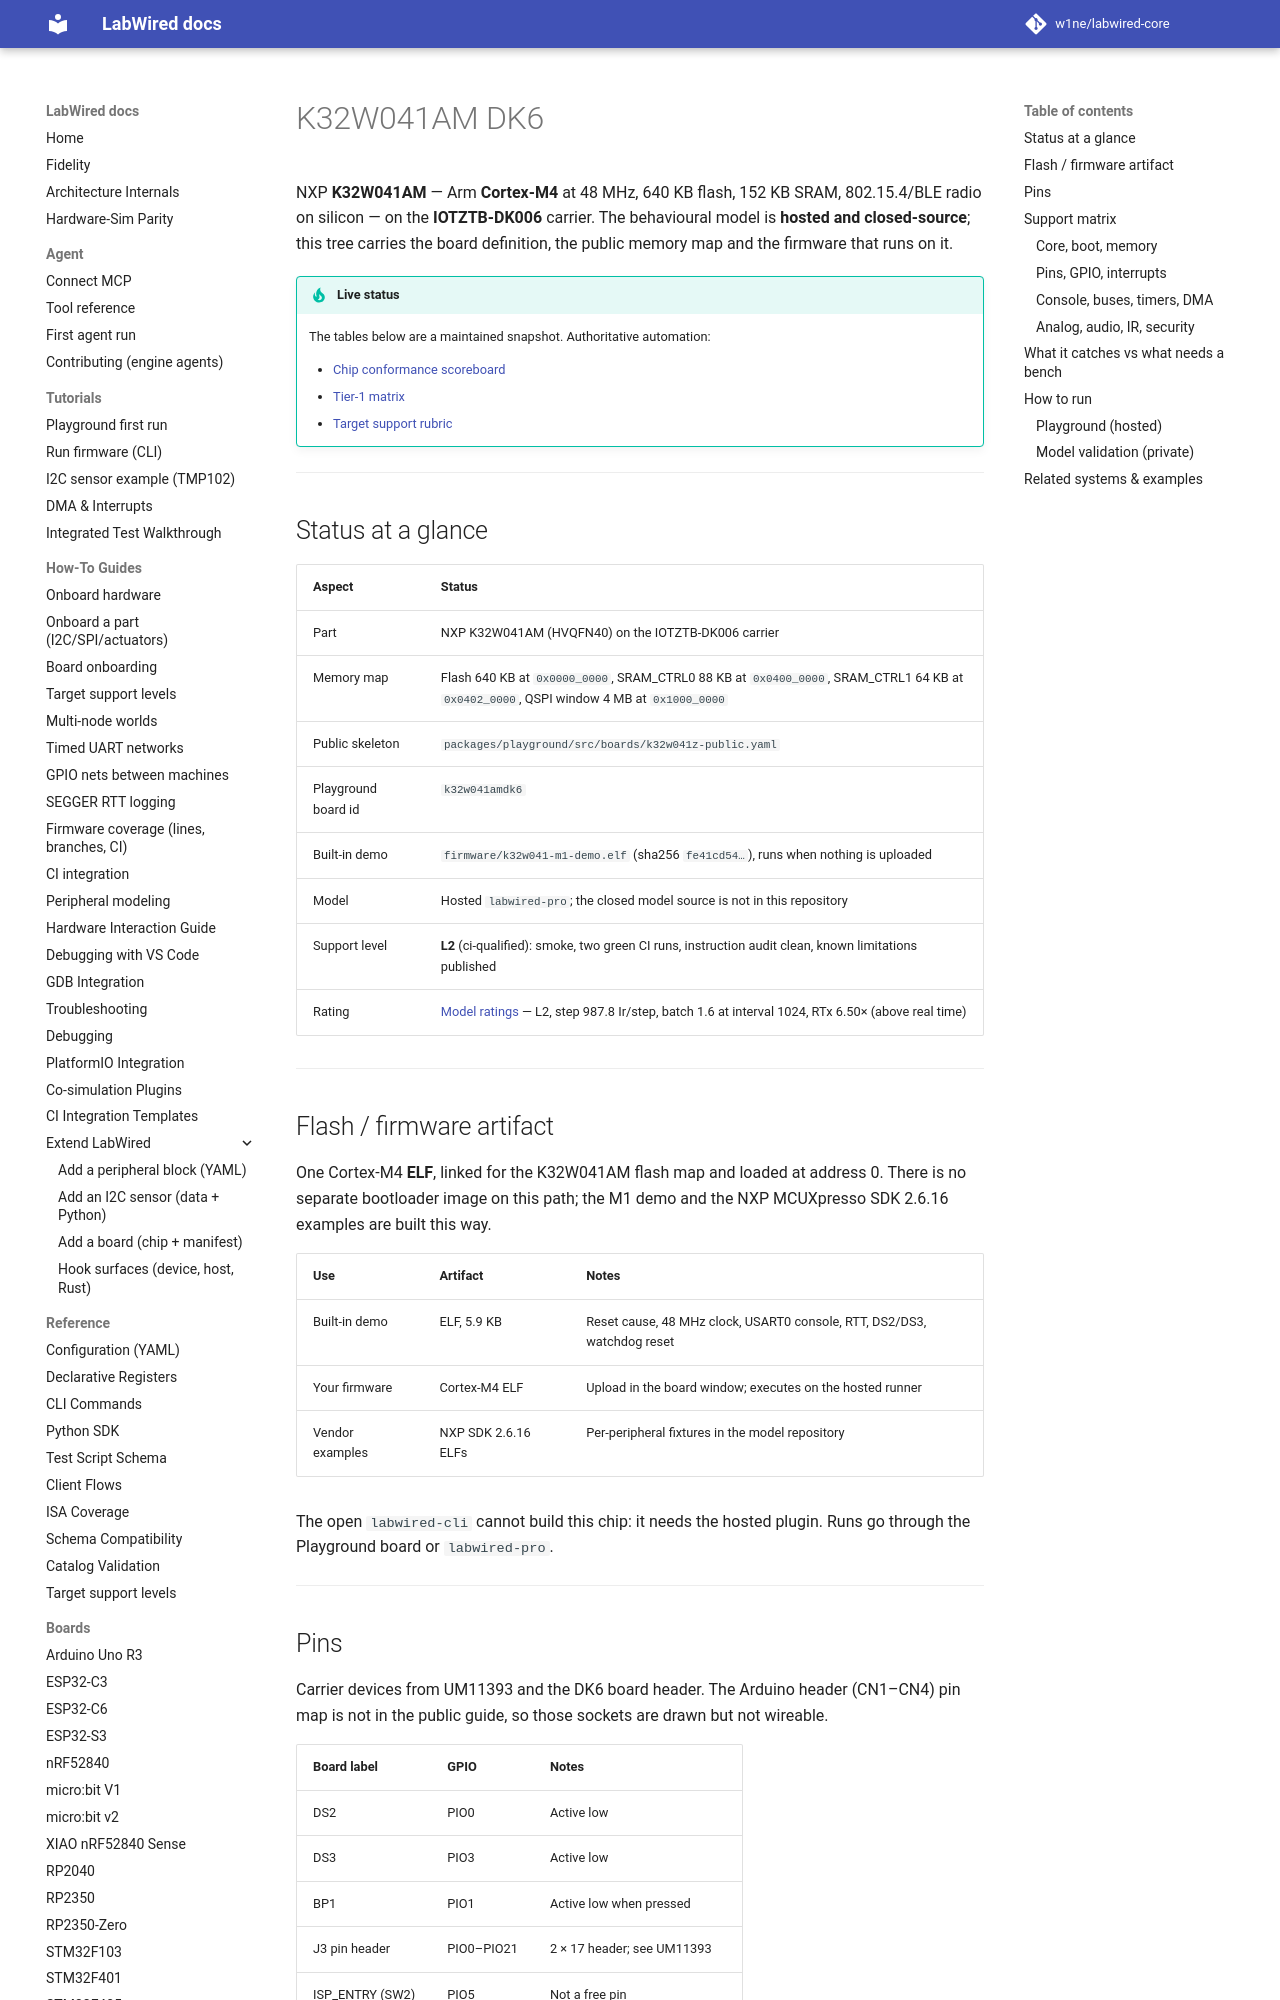

repository: w1ne/labwired-core · page: boards/k32w041amdk6/index.html · generator: mkdocs

# K32W041AM DK6

NXP **K32W041AM** — Arm **Cortex-M4** at 48 MHz, 640 KB flash, 152 KB SRAM, 802.15.4/BLE radio on silicon — on the **IOTZTB-DK006** carrier. The behavioural model is **hosted and closed-source**; this tree carries the board definition, the public memory map and the firmware that runs on it.

!!! tip "Live status"
    The tables below are a maintained snapshot. Authoritative automation:

    - [Chip conformance scoreboard](../coverage/chip-conformance.md)
    - [Tier-1 matrix](../coverage/tier1-scoreboard.md)
    - [Target support rubric](../target_support_rubric.md)

---

## Status at a glance

| Aspect | Status |
|--------|--------|
| Part | NXP K32W041AM (HVQFN40) on the IOTZTB-DK006 carrier |
| Memory map | Flash 640 KB at `0x0000_0000`, SRAM_CTRL0 88 KB at `0x0400_0000`, SRAM_CTRL1 64 KB at `0x0402_0000`, QSPI window 4 MB at `0x1000_0000` |
| Public skeleton | `packages/playground/src/boards/k32w041z-public.yaml` |
| Playground board id | `k32w041amdk6` |
| Built-in demo | `firmware/k32w041-m1-demo.elf` (sha256 `fe41cd54…`), runs when nothing is uploaded |
| Model | Hosted `labwired-pro`; the closed model source is not in this repository |
| Support level | **L2** (ci-qualified): smoke, two green CI runs, instruction audit clean, known limitations published |
| Rating | [Model ratings](../coverage/model-ratings.md) — L2, step 987.8 Ir/step, batch 1.6 at interval 1024, RTx 6.50× (above real time) |

---

## Flash / firmware artifact

One Cortex-M4 **ELF**, linked for the K32W041AM flash map and loaded at address 0. There is no separate bootloader image on this path; the M1 demo and the NXP MCUXpresso SDK 2.6.16 examples are built this way.

| Use | Artifact | Notes |
|-----|----------|-------|
| Built-in demo | ELF, 5.9 KB | Reset cause, 48 MHz clock, USART0 console, RTT, DS2/DS3, watchdog reset |
| Your firmware | Cortex-M4 ELF | Upload in the board window; executes on the hosted runner |
| Vendor examples | NXP SDK 2.6.16 ELFs | Per-peripheral fixtures in the model repository |

The open `labwired-cli` cannot build this chip: it needs the hosted plugin. Runs go through the Playground board or `labwired-pro`.

---
